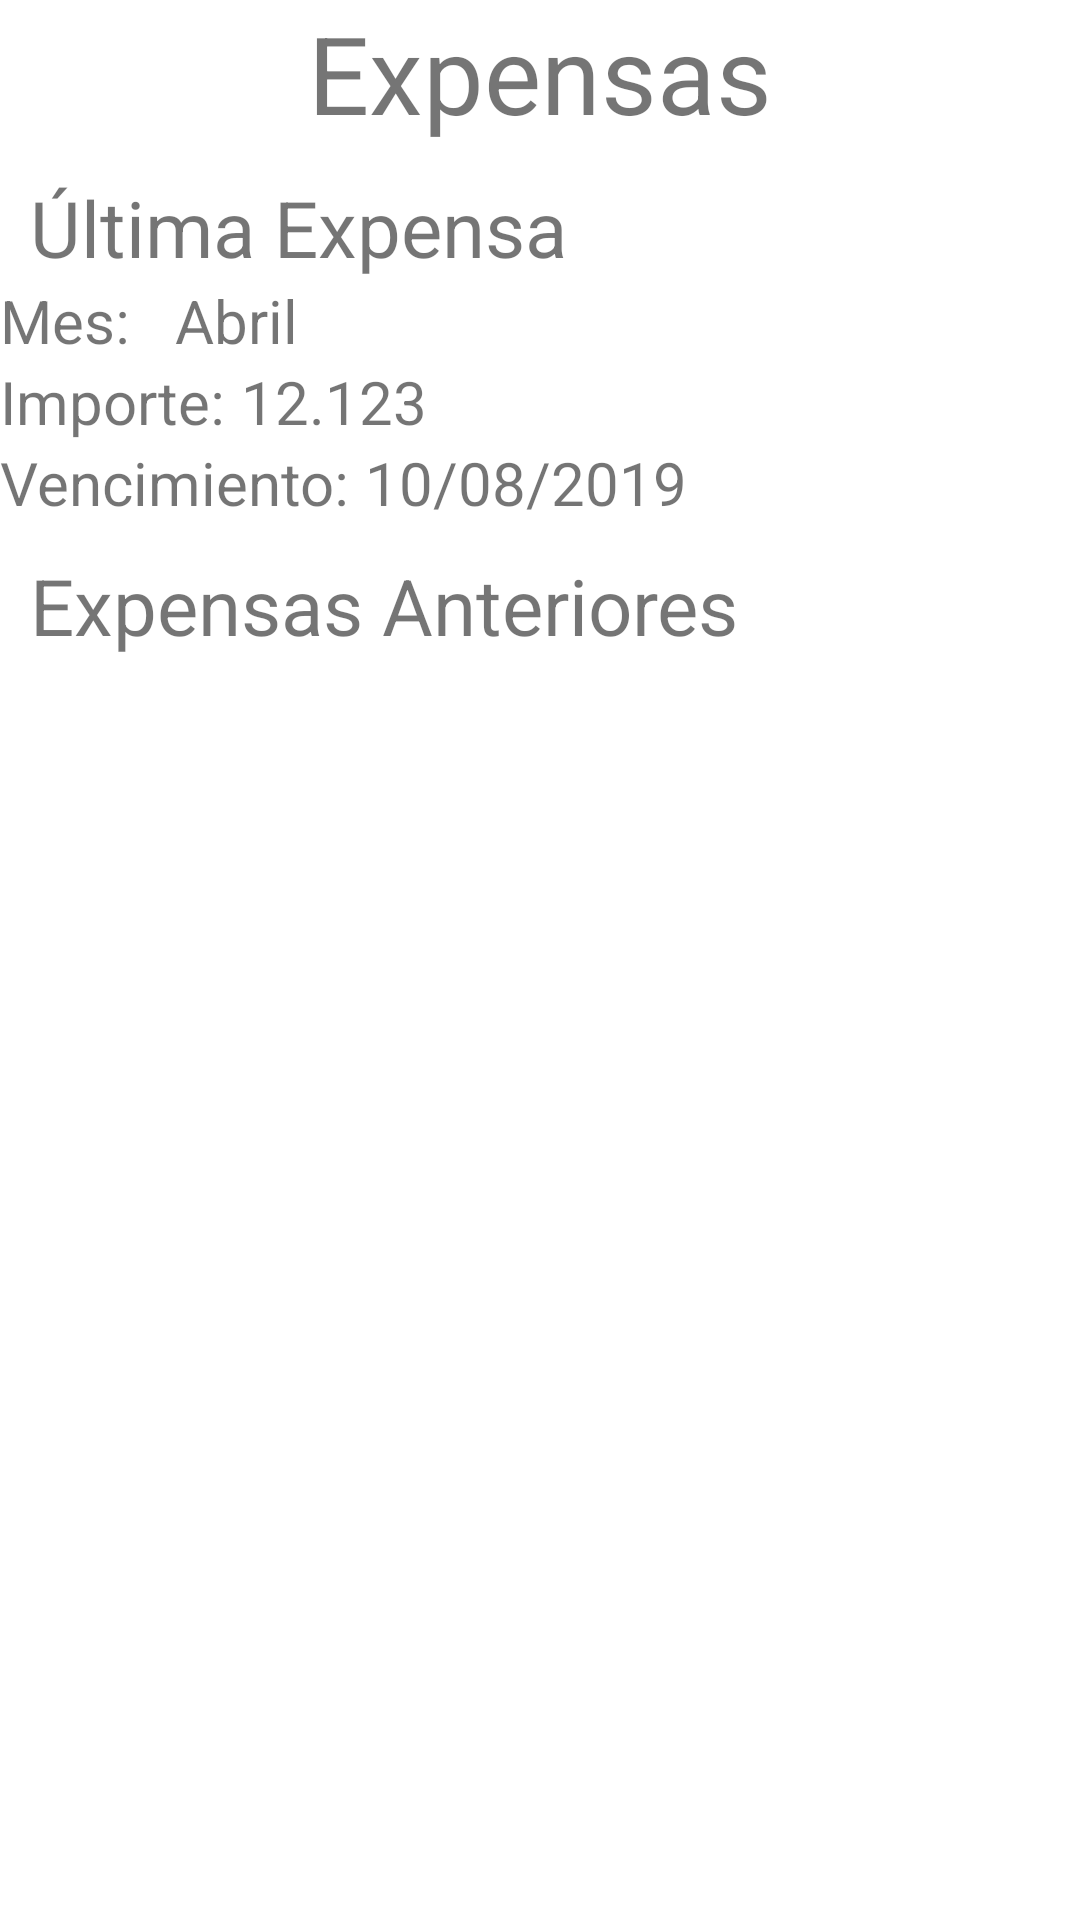

Write the Android layout XML for this screen, with the resource values it uses.
<!-- AndroidManifest.xml: application theme AppTheme -->
<!-- res/layout/activity_expensas_arreglo.xml -->
<?xml version="1.0" encoding="utf-8"?>
<androidx.constraintlayout.widget.ConstraintLayout xmlns:android="http://schemas.android.com/apk/res/android"
    android:layout_width="match_parent"
    android:layout_height="match_parent"
    xmlns:app="http://schemas.android.com/apk/res-auto"
    xmlns:tools="http://schemas.android.com/tools">

    <TextView
        android:id="@+id/vExpensesTitle"
        android:layout_width="wrap_content"
        android:layout_height="wrap_content"
        android:textSize="36sp"
        android:text="Expensas"
        app:layout_constraintTop_toTopOf="parent"
        app:layout_constraintStart_toStartOf="parent"
        app:layout_constraintEnd_toEndOf="parent"
        tools:text="Expensas"/>

    <TextView
        android:id="@+id/vExpensesLastExpenseTitle"
        android:layout_width="wrap_content"
        android:layout_height="wrap_content"
        android:textSize="26sp"
        android:text="Última Expensa"
        android:layout_marginTop="10dp"
        android:layout_marginStart="10dp"
        android:layout_marginLeft="10dp"
        app:layout_constraintTop_toBottomOf="@id/vExpensesTitle"
        app:layout_constraintStart_toStartOf="parent"
        tools:text="Última Expensa"/>

    <include
        android:id="@+id/vExpensesLastExpenseItem"
        layout="@layout/custom_expenses_item"
        android:layout_width="0dp"
        android:layout_height="wrap_content"
        app:layout_constraintStart_toStartOf="parent"
        app:layout_constraintEnd_toEndOf="parent"
        app:layout_constraintTop_toBottomOf="@id/vExpensesLastExpenseTitle"/>

    <TextView
        android:id="@+id/vExpensesOlderExpenses"
        android:layout_width="wrap_content"
        android:layout_height="wrap_content"
        android:textSize="26sp"
        android:text="Expensas Anteriores"
        android:layout_marginTop="10dp"
        android:layout_marginStart="10dp"
        android:layout_marginLeft="10dp"
        app:layout_constraintTop_toBottomOf="@id/vExpensesLastExpenseItem"
        app:layout_constraintStart_toStartOf="parent"
        tools:text="Expensas Anteriores"/>


    <ScrollView
        android:layout_width="0dp"
        android:layout_height="0dp"
        app:layout_constraintStart_toStartOf="parent"
        app:layout_constraintEnd_toEndOf="parent"
        app:layout_constraintTop_toBottomOf="@id/vExpensesOlderExpenses"
        app:layout_constraintBottom_toBottomOf="parent">

        <androidx.recyclerview.widget.RecyclerView
            android:id="@+id/vExpensesRecyclerView"
            android:layout_width="match_parent"
            android:layout_height="wrap_content"
            app:layout_constraintTop_toBottomOf="@id/vExpensesOlderExpenses"
            app:layout_constraintStart_toStartOf="parent"
            app:layout_constraintEnd_toEndOf="parent"
            app:layout_constraintBottom_toBottomOf="parent"/>

    </ScrollView>

</androidx.constraintlayout.widget.ConstraintLayout>
<!-- res/layout/custom_expenses_item.xml (included above) -->
<?xml version="1.0" encoding="utf-8"?>
<androidx.constraintlayout.widget.ConstraintLayout
    xmlns:android="http://schemas.android.com/apk/res/android"
    android:layout_width="match_parent"
    android:layout_height="wrap_content"
    android:layout_marginStart="10dp"
    android:layout_marginEnd="10dp"
    xmlns:app="http://schemas.android.com/apk/res-auto"
    xmlns:tools="http://schemas.android.com/tools">

    <TextView
        android:id="@+id/vExpensesItemMonthTitle"
        android:layout_width="wrap_content"
        android:layout_height="wrap_content"
        android:textSize="20sp"
        android:text="Mes: "
        app:layout_constraintTop_toTopOf="parent"
        app:layout_constraintStart_toStartOf="parent"
        tools:text="Mes: "/>

    <TextView
        android:id="@+id/vExpensesItemMonth"
        android:layout_width="wrap_content"
        android:layout_height="wrap_content"
        android:layout_marginStart="10dp"
        android:layout_marginLeft="10dp"
        android:textSize="20sp"
        app:layout_constraintTop_toTopOf="@id/vExpensesItemMonthTitle"
        app:layout_constraintBottom_toBottomOf="@id/vExpensesItemMonthTitle"
        app:layout_constraintStart_toEndOf="@id/vExpensesItemMonthTitle"
        tools:text="Abril"/>

    <ImageButton
        android:id="@+id/vExpensesItemDownloadButton"
        android:layout_width="@dimen/expenses_download_icon_size"
        android:layout_height="@dimen/expenses_download_icon_size"
        android:background="@drawable/download_icon"
        app:layout_constraintTop_toTopOf="@id/vExpensesItemMonthTitle"
        app:layout_constraintBottom_toBottomOf="@id/vExpensesItemExpireDateText"
        app:layout_constraintEnd_toEndOf="parent"/>

    <TextView
        android:id="@+id/vExpensesItemAmountTitle"
        android:layout_width="wrap_content"
        android:layout_height="wrap_content"
        android:textSize="20sp"
        android:text="Importe: "
        app:layout_constraintTop_toBottomOf="@id/vExpensesItemMonthTitle"
        app:layout_constraintStart_toStartOf="parent"
        tools:text="Importe: $"/>

    <TextView
        android:id="@+id/vExpensesItemAmountNumber"
        android:layout_width="wrap_content"
        android:layout_height="wrap_content"
        android:textSize="20sp"
        app:layout_constraintTop_toTopOf="@id/vExpensesItemAmountTitle"
        app:layout_constraintBottom_toBottomOf="@id/vExpensesItemAmountTitle"
        app:layout_constraintStart_toEndOf="@id/vExpensesItemAmountTitle"
        tools:text="12.123"/>
    
    <TextView
        android:id="@+id/vExpensesItemExpireDateText"
        android:layout_width="wrap_content"
        android:layout_height="wrap_content"
        android:textSize="20sp"
        android:text="Vencimiento: "
        app:layout_constraintTop_toBottomOf="@id/vExpensesItemAmountTitle"
        app:layout_constraintStart_toStartOf="parent"
        tools:text="Vencimiento: "/>

    <TextView
        android:id="@+id/vExpensesItemExpireDate"
        android:layout_width="wrap_content"
        android:layout_height="wrap_content"
        android:textSize="20sp"
        app:layout_constraintTop_toTopOf="@id/vExpensesItemExpireDateText"
        app:layout_constraintBottom_toBottomOf="@id/vExpensesItemExpireDateText"
        app:layout_constraintStart_toEndOf="@id/vExpensesItemExpireDateText"
        tools:text="10/08/2019"/>

</androidx.constraintlayout.widget.ConstraintLayout>
<!-- resources referenced by this layout -->
<resources>
  <dimen name="expenses_download_icon_size">30dp</dimen>
  <style name="AppTheme" parent="Theme.MaterialComponents.Light">
          
          <item name="colorPrimary">@color/colorPrimary</item>
          <item name="colorPrimaryDark">@color/colorPrimaryDark</item>
          <item name="colorAccent">@color/colorAccent</item>
          <item name="windowNoTitle">true</item>
          <item name="floatingActionButtonStyle">@style/Widget.App.FloatingActionButton</item>
          <item name="extendedFloatingActionButtonStyle">@style/Widget.App.ExtendedFloatingActionButton</item>
      </style>
  <color name="colorPrimary">#4F67AC</color>
  <color name="colorPrimaryDark">#2F4E7C</color>
  <color name="colorAccent">#0F71E6</color>
  <style name="Widget.App.FloatingActionButton" parent="Widget.MaterialComponents.FloatingActionButton">
          <item name="materialThemeOverlay">@style/ThemeOverlay.App.FloatingActionButton</item>
      </style>
  <style name="Widget.App.ExtendedFloatingActionButton" parent="Widget.MaterialComponents.ExtendedFloatingActionButton.Icon">
          <item name="materialThemeOverlay">@style/ThemeOverlay.App.FloatingActionButton</item>
      </style>
  <style name="ThemeOverlay.App.FloatingActionButton" parent="">
          <item name="colorSecondary">@color/colorPrimary</item>
          <item name="colorOnSecondary">#FFFFFF</item>
          <item name="colorOnSurface">@color/colorPrimaryDark</item>
      </style>
</resources>
